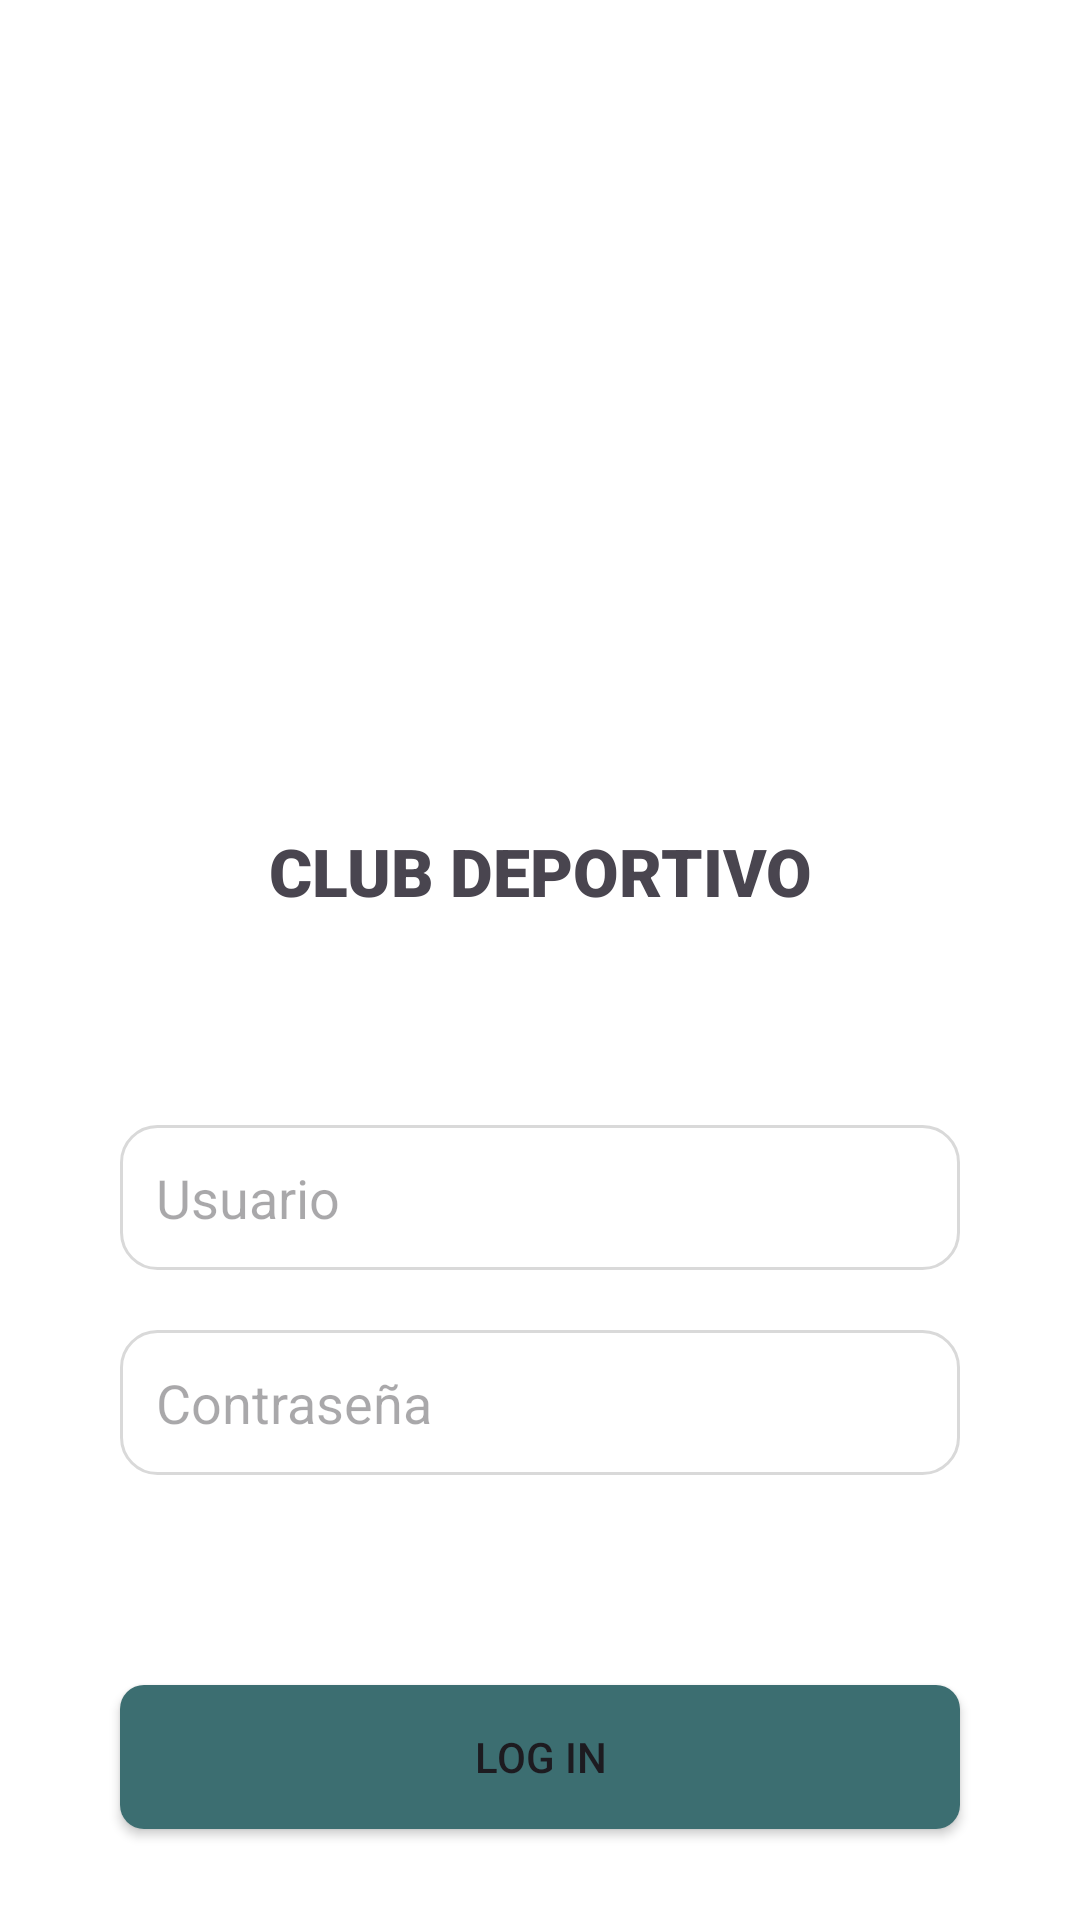

The Android layout XML behind this screen, and the referenced resources:
<!-- AndroidManifest.xml: application theme Theme.ClubDeportivo13 -->
<!-- res/layout/activity_login.xml -->
<?xml version="1.0" encoding="utf-8"?>
<androidx.appcompat.widget.LinearLayoutCompat xmlns:android="http://schemas.android.com/apk/res/android"
    xmlns:app="http://schemas.android.com/apk/res-auto"
    xmlns:tools="http://schemas.android.com/tools"
    android:id="@+id/main"
    android:layout_width="match_parent"
    android:layout_height="match_parent"
    android:orientation="vertical"
    tools:context=".ui.activities.LoginActivity"
    android:background="@color/white">

    <LinearLayout
        android:layout_width="match_parent"
        android:layout_height="match_parent"
        android:layout_weight="4.1">

    </LinearLayout>

    <LinearLayout
        android:layout_width="match_parent"
        android:layout_height="match_parent"
        android:layout_weight="2.6"
        android:orientation="horizontal">

        <ImageView
            android:id="@+id/imageView2"
            android:layout_width="match_parent"
            android:layout_height="match_parent"
            android:layout_gravity="center"
            android:src="@drawable/club_deportivo_logo"
            android:scaleType="centerInside"/>

    </LinearLayout>

    <TextView
        android:layout_width="match_parent"
        android:layout_height="wrap_content"
        android:text="CLUB DEPORTIVO"
        android:fontFamily="sans-serif-black"
        android:textStyle="bold"
        android:layout_marginTop="0dp"
        android:gravity="center"
        android:textSize="22sp"
        tools:ignore="HardcodedText"
        android:layout_marginBottom="70dp">

    </TextView>

    <LinearLayout
        android:layout_width="match_parent"
        android:layout_height="match_parent"
        android:layout_weight="2.5"
        android:orientation="vertical">

        <EditText
            android:id="@+id/usuarioTxt"
            android:layout_width="match_parent"
            android:layout_height="wrap_content"
            android:padding="12dp"
            android:layout_marginLeft="40dp"
            android:layout_marginRight="40dp"
            android:hint="Usuario"
            android:inputType="text"
            tools:ignore="HardcodedText"
            android:textColor="@color/black"
            android:background="@drawable/edit_fondo">

        </EditText>

        <EditText
            android:id="@+id/passwordTxt"
            android:layout_width="match_parent"
            android:layout_height="wrap_content"
            android:padding="12dp"
            android:layout_marginTop="20dp"
            android:layout_marginLeft="40dp"
            android:layout_marginRight="40dp"
            android:hint="Contraseña"
            android:inputType="textPassword"
            tools:ignore="HardcodedText"
            android:textColor="@color/black"
            android:background="@drawable/edit_fondo">

        </EditText>

        <Button
            android:id="@+id/btnLogin"
            android:layout_width="match_parent"
            android:layout_height="wrap_content"
            android:layout_marginTop="70dp"
            android:background="@drawable/boton_estilo"
            app:backgroundTint="@color/darkGreen"
            android:text="Log In"
            android:layout_marginLeft="40dp"
            android:layout_marginRight="40dp"
            tools:ignore="HardcodedText">

        </Button>


    </LinearLayout>

</androidx.appcompat.widget.LinearLayoutCompat>
<!-- resources referenced by this layout -->
<resources>
  <color name="black">#FF000000</color>
  <color name="darkGreen">#FF3c6e71</color>
  <color name="white">#FFFFFFFF</color>
  <!-- drawable boton_estilo (drawable) -->
  <?xml version="1.0" encoding="utf-8"?>
  <shape xmlns:android="http://schemas.android.com/apk/res/android"
      android:shape="rectangle">
      <solid android:color="@color/darkGreen" />
      <corners android:radius="8dp" />
  </shape>
  <!-- drawable edit_fondo (drawable) -->
  <?xml version="1.0" encoding="utf-8"?>
  <shape xmlns:android="http://schemas.android.com/apk/res/android"
      android:shape="rectangle">
      <solid android:color="@color/white" />
  
      <corners android:radius="12dp" />
  
      <stroke android:width="1dp" android:color="@color/lightGrey"/>
  
  </shape>
  <style name="Theme.ClubDeportivo13" parent="Base.Theme.ClubDeportivo13" />
  <color name="lightGrey">#FFd9d9d9</color>
  <style name="Base.Theme.ClubDeportivo13" parent="Theme.Material3.DayNight.NoActionBar">
          
          
      </style>
</resources>
